Run: headless pygame with SDL's dummy video driver; simulated clock (each Clock.tick advances the game by its frame time, no real sleeping); random seed 0; keys injected as events and as key.get_pressed() state; no mouse input.
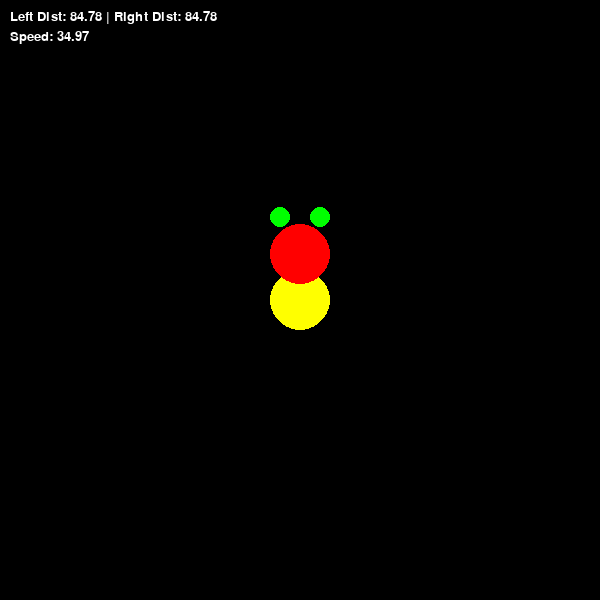
Frame 1 of 4 · flips 1–60 · no input
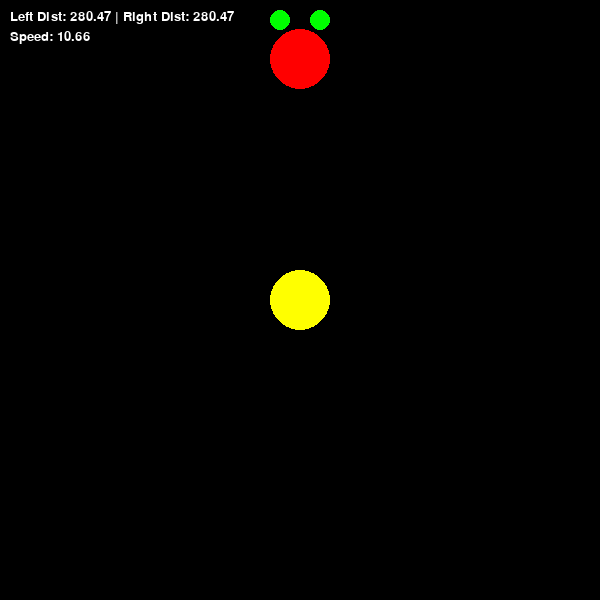
Frame 2 of 4 · flips 61–180 · tapped SPACE, RETURN · held RIGHT (→), D
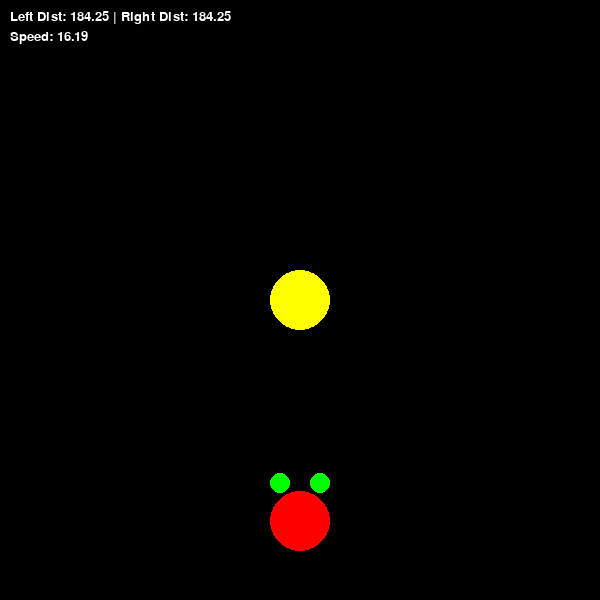
Frame 3 of 4 · flips 181–300 · held DOWN (↓), S
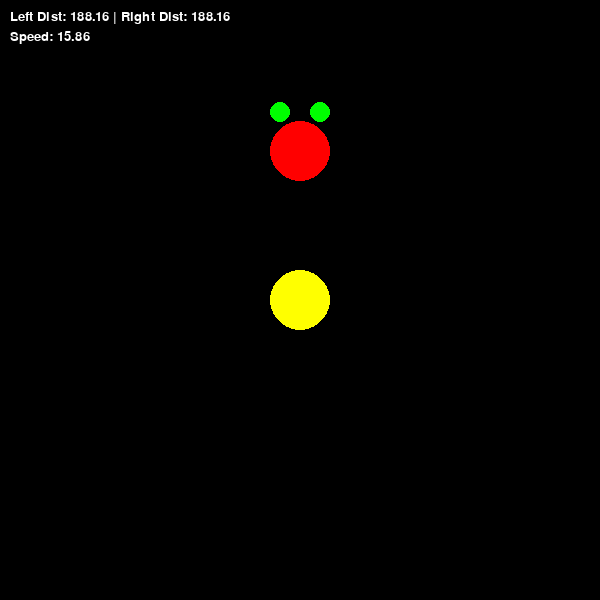
Frame 4 of 4 · flips 301–420 · held LEFT (←), A, UP (↑), W

The pygame program that drew these frames:

import pygame
import math

pygame.init()

# Setting up the screen dimensions and window title
WIDTH, HEIGHT = 600, 600
screen = pygame.display.set_mode((WIDTH, HEIGHT))
pygame.display.set_caption("Braitenberg Vehicle 2")

# Initializing font for displaying debug text
pygame.font.init()
font = pygame.font.SysFont("Arial", 20)

# Setting the frame rate
clock = pygame.time.Clock()
fps = 60

# Defining the colors for later use
WHITE = (255, 255, 255)
YELLOW = (255, 255, 0)
RED = (255, 0, 0)
GREEN = (0, 255, 0)

# Defining a Circle class to draw the sun and vehicle body
class Circle:
    def __init__(self, position, radius=50, color=RED):
        self.position = pygame.math.Vector2(position)
        self.radius = radius
        self.color = color

    def draw(self, surface):
        pygame.draw.circle(surface, self.color, self.position, self.radius)

# Creating a Vehicle class with sensor-controlled movement based on light (sun) location
class Vehicle:
    def __init__(self, position, direction, radius=30, color=RED):
        self.position = pygame.math.Vector2(position)
        self.direction = direction  # angle in degrees
        self.radius = radius
        self.color = color

        self.speed_scaling = 1500  # used to control movement speed based on sensor distance
        self.sensor_radius = 10
        self.sensor_offset = self.radius + self.sensor_radius  # how far forward the sensors are placed
        self.sensor_spacing = 40  # distance between the left and right sensors
        self.sensor_color = GREEN

    # Drawing the vehicle body and its sensors
    def draw(self, surface):
        pygame.draw.circle(surface, self.color, self.position, self.radius)
        pygame.draw.circle(surface, self.sensor_color, self.left_sensor_position, self.sensor_radius)
        pygame.draw.circle(surface, self.sensor_color, self.right_sensor_position, self.sensor_radius)

    # Updating the positions of left and right sensors based on vehicle direction
    def update_sensors(self):
        forward = pygame.math.Vector2(0, -1).rotate(self.direction)
        right = forward.rotate(-90)

        self.left_sensor_position = self.position + forward * self.sensor_offset - right * (self.sensor_spacing / 2)
        self.right_sensor_position = self.position + forward * self.sensor_offset + right * (self.sensor_spacing / 2)
         # Counterfactual: sensors placed *behind* the vehicle
        #base = self.position - forward * self.sensor_offset
        #self.left_sensor_position = base - right * (self.sensor_spacing / 2)
        #self.right_sensor_position = base + right * (self.sensor_spacing / 2)
    # Controlling vehicle movement based on sensor readings
    def move(self, sun_position):
        # Update the sensor positions first
        self.update_sensors()

        # Measure distances from each sensor to the sun
        left_distance = self.left_sensor_position.distance_to(sun_position)
        right_distance = self.right_sensor_position.distance_to(sun_position)

        # Inverse of distance gives light intensity (closer = brighter)
        left_speed = self.speed_scaling / (left_distance + 1)
        right_speed = self.speed_scaling / (right_distance + 1)
        #FOR CROSSED WIRING:left sensor to right motor, right sensor to left motor
        #left_motor_speed =  self.speed_scaling / (right_distance + 1)
        #right_motor_speed = self.speed_scaling / (left_distance + 1)

        # Vehicle 2 behavior: each sensor controls motor on the same side
        speed = (left_speed + right_speed) 
        rotation = (right_speed - left_speed) * 0.5  # turn rate based on difference

        # Update direction and position of the vehicle
        self.direction += rotation
        direction_vector = pygame.math.Vector2(0, -1).rotate(self.direction)
        self.position += direction_vector * speed * (0.1)

        # Keep the vehicle within screen bounds
        self.position.x %= WIDTH
        self.position.y %= HEIGHT

        # Render debug information
        text = f"Left Dist: {left_distance:.2f} | Right Dist: {right_distance:.2f}\nSpeed: {speed:.2f}"
        lines = text.split('\n')
        for i, line in enumerate(lines):
            text_surface = font.render(line, True, WHITE)
            screen.blit(text_surface, (10, 10 + i * 20))

# Creating a sun and a vehicle
sun = Circle((WIDTH // 2, HEIGHT // 2), radius=30, color=YELLOW)
vehicle = Vehicle((300, 500), 0)

# Main game loop
running = True
while running:
    for event in pygame.event.get():
        if event.type == pygame.QUIT:
            running = False

    # Update screen and objects
    screen.fill((0, 0, 0))  # black background
    sun.draw(screen)
    vehicle.move(sun.position)
    vehicle.draw(screen)

    pygame.display.flip()
    clock.tick(fps)

pygame.quit()
